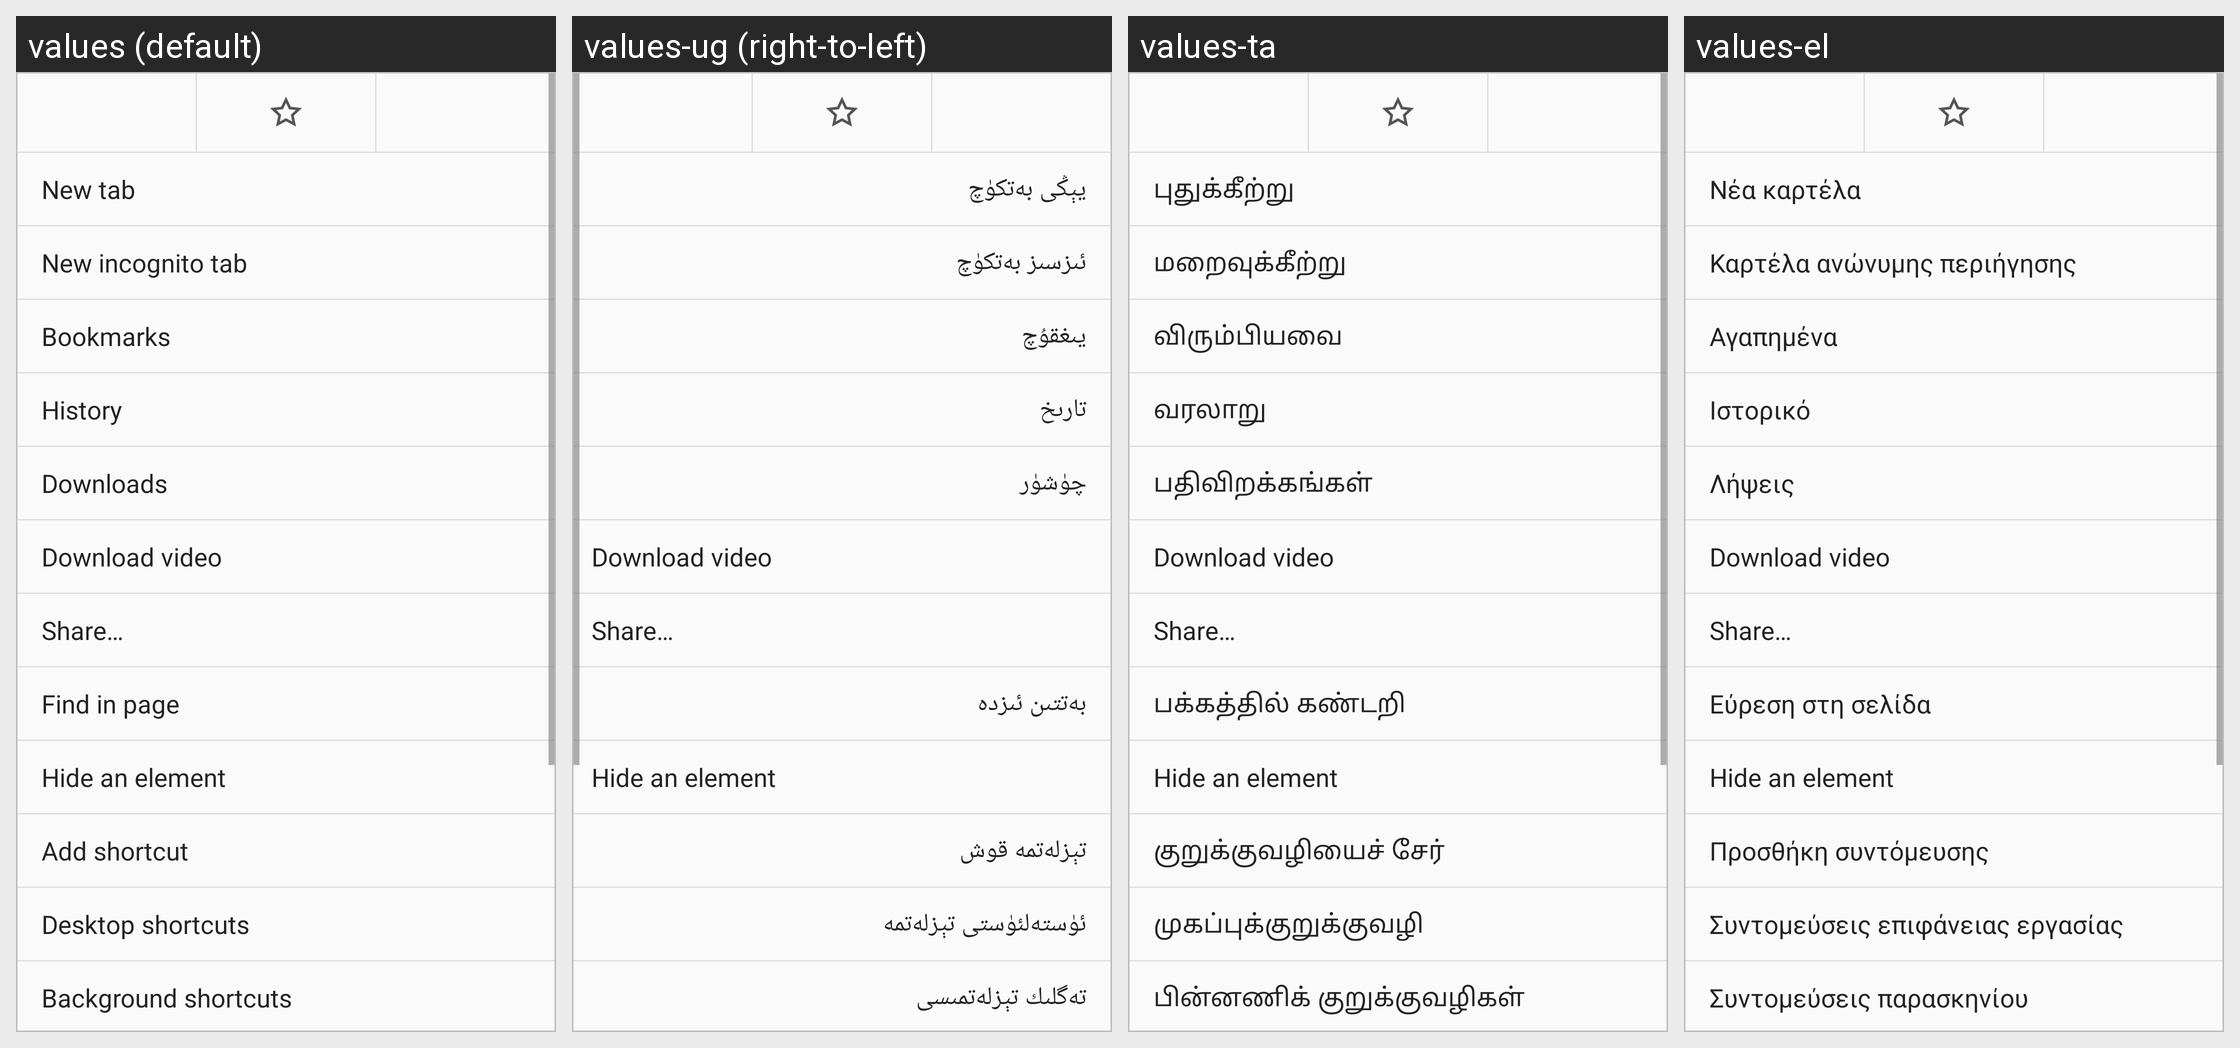

Strings drawn on this Android screen and how each of the app's shown locales translates them:
Android screen res/layout/menu_dialog.xml rendered under 4 locales, left to right: values (default), values-ug (right-to-left), values-ta, values-el. Device: Nexus 5 (rendered at 1080×1920; each locale shown at half size, 540×960, under a caption strip naming it); theme Theme.Jelly.
Other locales in the repository, not shown: values-af, values-ar, values-ast-rES, values-az, values-be, values-bg, values-ca, values-ckb, values-cs, values-cy, values-da, values-de, values-en-rAU, values-en-rCA, values-en-rGB, values-es, values-es-rUS, values-eu, values-fa, values-fi, values-fr, values-fur-rIT, values-fy-rNL, values-ga-rIE, values-gd, values-gl, values-hr, values-hu, values-in, values-is, values-it, values-iw, values-ja, values-ka, values-kab-rDZ, values-kn, values-ko, values-nb, values-nl, values-nn-rNO, values-pl, values-pt-rBR, values-pt-rPT, values-ro, values-ru, values-sc-rIT, values-sk, values-sl, values-sq, values-sr, values-sv, values-th, values-tr, values-uk, values-vi, values-zh-rCN, values-zh-rHK, values-zh-rTW.
Strings drawn on this screen, with the default value and each locale's value (text and hints the layout hard-codes, and strings that could not be matched under every locale, appear in the picture but are not listed):

menu_new_tab
  values: New tab
  values-ug: يېڭى بەتكۈچ
  values-ta: புதுக்கீற்று
  values-el: Νέα καρτέλα

menu_incognito
  values: New incognito tab
  values-ug: ئىزسىز بەتكۈچ
  values-ta: மறைவுக்கீற்று
  values-el: Καρτέλα ανώνυμης περιήγησης

menu_favorites
  values: Bookmarks
  values-ug: يىغقۇچ
  values-ta: விரும்பியவை
  values-el: Αγαπημένα

menu_history
  values: History
  values-ug: تارىخ
  values-ta: வரலாறு
  values-el: Ιστορικό

menu_downloads
  values: Downloads
  values-ug: چۈشۈر
  values-ta: பதிவிறக்கங்கள்
  values-el: Λήψεις

menu_download_video
  values: Download video
  values-ug: Download video  [not translated; the default value is used]
  values-ta: Download video  [not translated; the default value is used]
  values-el: Download video  [not translated; the default value is used]

menu_share_page
  values: Share…
  values-ug: Share…  [not translated; the default value is used]
  values-ta: Share…  [not translated; the default value is used]
  values-el: Share…  [not translated; the default value is used]

menu_search
  values: Find in page
  values-ug: بەتتىن ئىزدە
  values-ta: பக்கத்தில் கண்டறி
  values-el: Εύρεση στη σελίδα

menu_hide_element
  values: Hide an element
  values-ug: Hide an element  [not translated; the default value is used]
  values-ta: Hide an element  [not translated; the default value is used]
  values-el: Hide an element  [not translated; the default value is used]

menu_shortcut
  values: Add shortcut
  values-ug: تېزلەتمە قوش
  values-ta: குறுக்குவழியைச் சேர்
  values-el: Προσθήκη συντόμευσης

menu_desktop_shortcuts
  values: Desktop shortcuts
  values-ug: ئۈستەلئۈستى تېزلەتمە
  values-ta: முகப்புக்குறுக்குவழி
  values-el: Συντομεύσεις επιφάνειας εργασίας

menu_background_shortcuts
  values: Background shortcuts
  values-ug: تەگلىك تېزلەتمىسى
  values-ta: பின்னணிக் குறுக்குவழிகள்
  values-el: Συντομεύσεις παρασκηνίου
